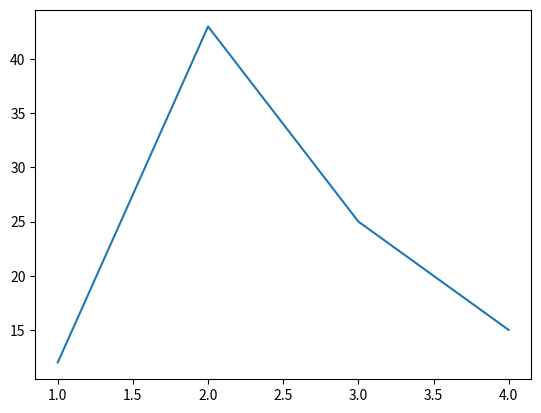

The script that saved this image:
import numpy as np
import pandas as pd
import matplotlib.pyplot as plt

plt.plot([1,2,3,4],[12,43,25,15])
plt.savefig('test.png')
plt.show()
